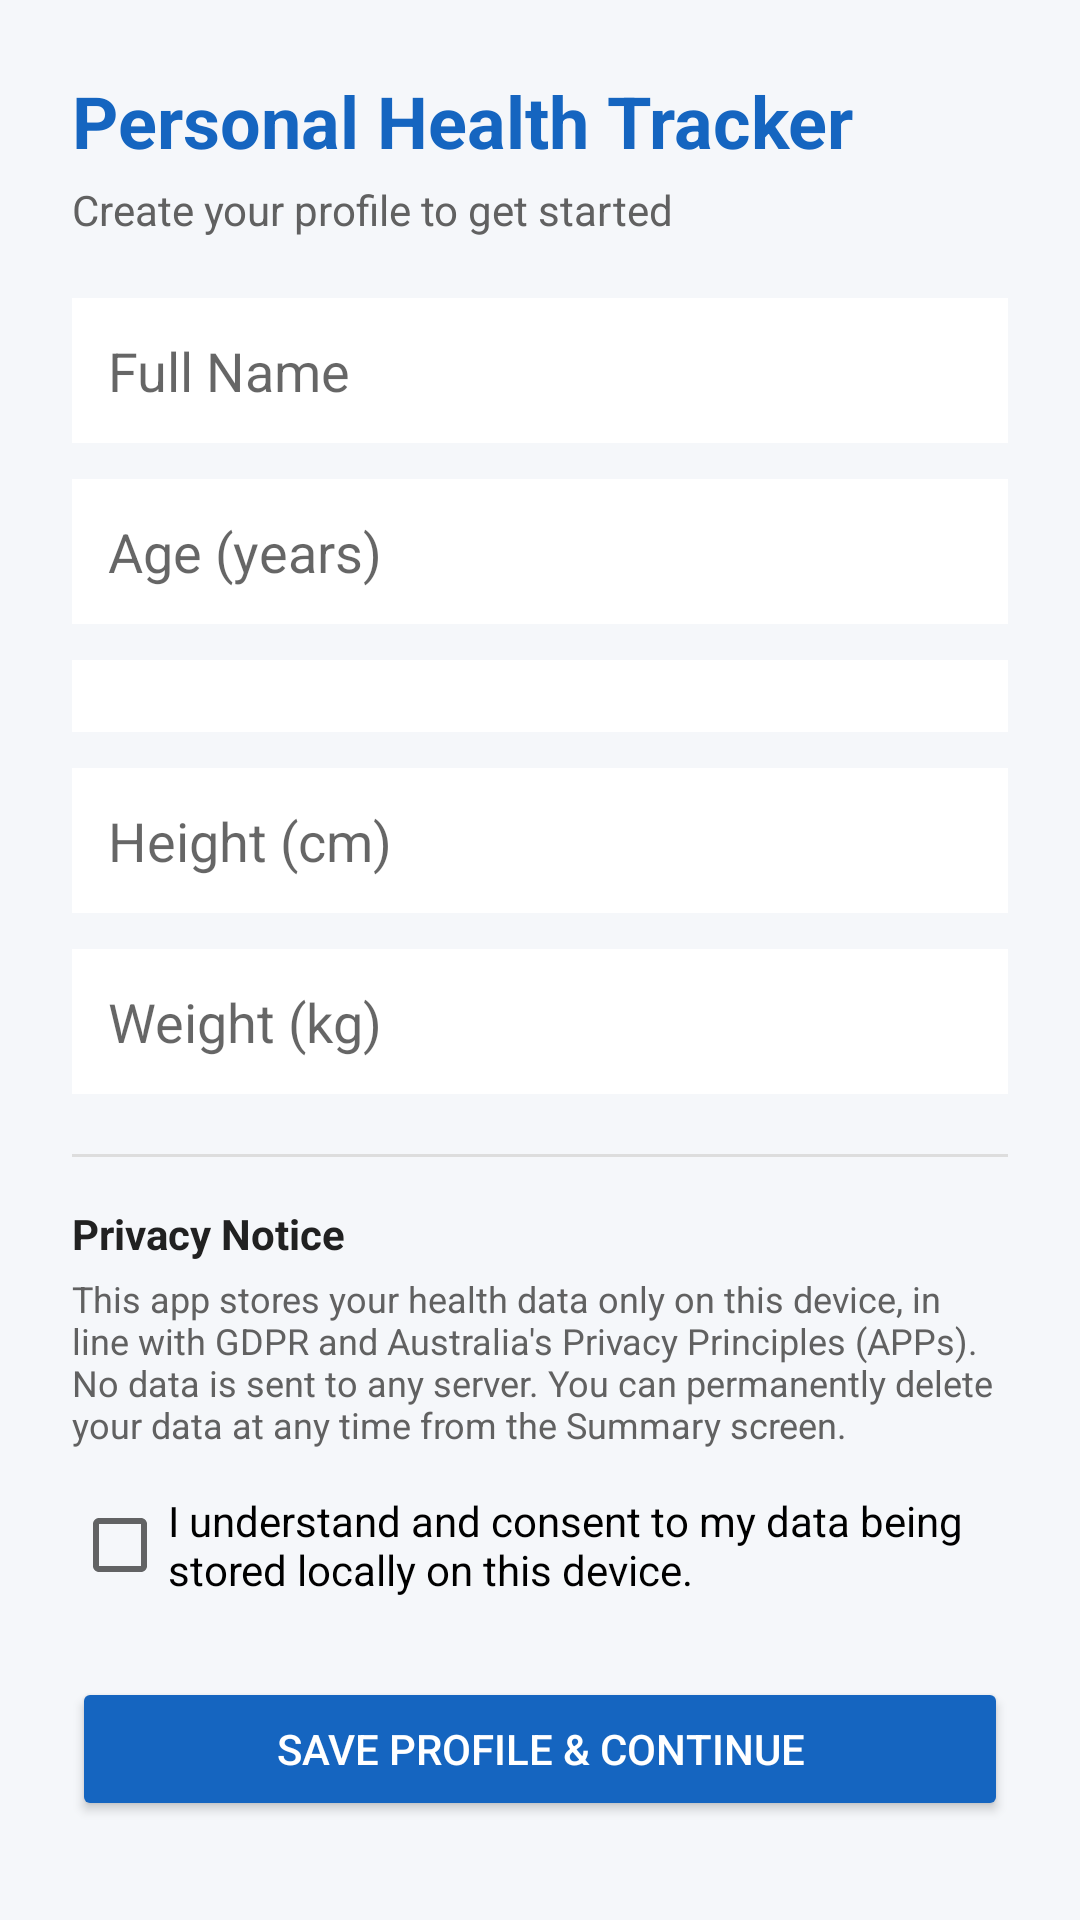

This screen was rendered from an Android layout file. Write that file and the resources it references.
<!-- AndroidManifest.xml: application theme Theme.HealthTracker -->
<!-- res/layout/activity_profile.xml -->
<?xml version="1.0" encoding="utf-8"?>
<ScrollView xmlns:android="http://schemas.android.com/apk/res/android"
    android:layout_width="match_parent"
    android:layout_height="match_parent"
    android:background="@color/background">

    <LinearLayout
        android:layout_width="match_parent"
        android:layout_height="wrap_content"
        android:orientation="vertical"
        android:padding="24dp">

        <TextView
            android:layout_width="wrap_content"
            android:layout_height="wrap_content"
            android:text="Personal Health Tracker"
            android:textColor="@color/primary"
            android:textSize="24sp"
            android:textStyle="bold" />

        <TextView
            android:layout_width="wrap_content"
            android:layout_height="wrap_content"
            android:layout_marginTop="4dp"
            android:layout_marginBottom="20dp"
            android:text="Create your profile to get started"
            android:textColor="@color/text_secondary"
            android:textSize="14sp" />

        <EditText
            android:id="@+id/etName"
            android:layout_width="match_parent"
            android:layout_height="wrap_content"
            android:hint="Full Name"
            android:inputType="textPersonName"
            android:padding="12dp"
            android:background="@color/card_background" />

        <EditText
            android:id="@+id/etAge"
            android:layout_width="match_parent"
            android:layout_height="wrap_content"
            android:layout_marginTop="12dp"
            android:hint="Age (years)"
            android:inputType="number"
            android:padding="12dp"
            android:background="@color/card_background" />

        <Spinner
            android:id="@+id/spinnerGender"
            android:layout_width="match_parent"
            android:layout_height="wrap_content"
            android:layout_marginTop="12dp"
            android:background="@color/card_background"
            android:padding="12dp" />

        <EditText
            android:id="@+id/etHeight"
            android:layout_width="match_parent"
            android:layout_height="wrap_content"
            android:layout_marginTop="12dp"
            android:hint="Height (cm)"
            android:inputType="numberDecimal"
            android:padding="12dp"
            android:background="@color/card_background" />

        <EditText
            android:id="@+id/etWeight"
            android:layout_width="match_parent"
            android:layout_height="wrap_content"
            android:layout_marginTop="12dp"
            android:hint="Weight (kg)"
            android:inputType="numberDecimal"
            android:padding="12dp"
            android:background="@color/card_background" />

        <View
            android:layout_width="match_parent"
            android:layout_height="1dp"
            android:layout_marginTop="20dp"
            android:background="#DDDDDD" />

        <TextView
            android:layout_width="wrap_content"
            android:layout_height="wrap_content"
            android:layout_marginTop="16dp"
            android:text="Privacy Notice"
            android:textColor="@color/text_primary"
            android:textStyle="bold" />

        <TextView
            android:layout_width="match_parent"
            android:layout_height="wrap_content"
            android:layout_marginTop="4dp"
            android:text="This app stores your health data only on this device, in line with GDPR and Australia's Privacy Principles (APPs). No data is sent to any server. You can permanently delete your data at any time from the Summary screen."
            android:textColor="@color/text_secondary"
            android:textSize="12sp" />

        <CheckBox
            android:id="@+id/cbConsent"
            android:layout_width="match_parent"
            android:layout_height="wrap_content"
            android:layout_marginTop="8dp"
            android:text="I understand and consent to my data being stored locally on this device." />

        <Button
            android:id="@+id/btnSaveProfile"
            android:layout_width="match_parent"
            android:layout_height="wrap_content"
            android:layout_marginTop="20dp"
            android:backgroundTint="@color/primary"
            android:text="Save Profile &amp; Continue"
            android:textColor="@color/white" />

    </LinearLayout>
</ScrollView>
<!-- resources referenced by this layout -->
<resources>
  <color name="background">#F5F7FA</color>
  <color name="card_background">#FFFFFF</color>
  <color name="primary">#1565C0</color>
  <color name="text_primary">#212121</color>
  <color name="text_secondary">#616161</color>
  <color name="white">#FFFFFF</color>
  <style name="Theme.HealthTracker" parent="Theme.MaterialComponents.DayNight.NoActionBar">
          <item name="colorPrimary">@color/primary</item>
          <item name="colorPrimaryDark">@color/primary_dark</item>
          <item name="colorAccent">@color/accent</item>
          <item name="android:windowBackground">@color/background</item>
      </style>
  <color name="primary_dark">#0D47A1</color>
  <color name="accent">#26A69A</color>
</resources>
